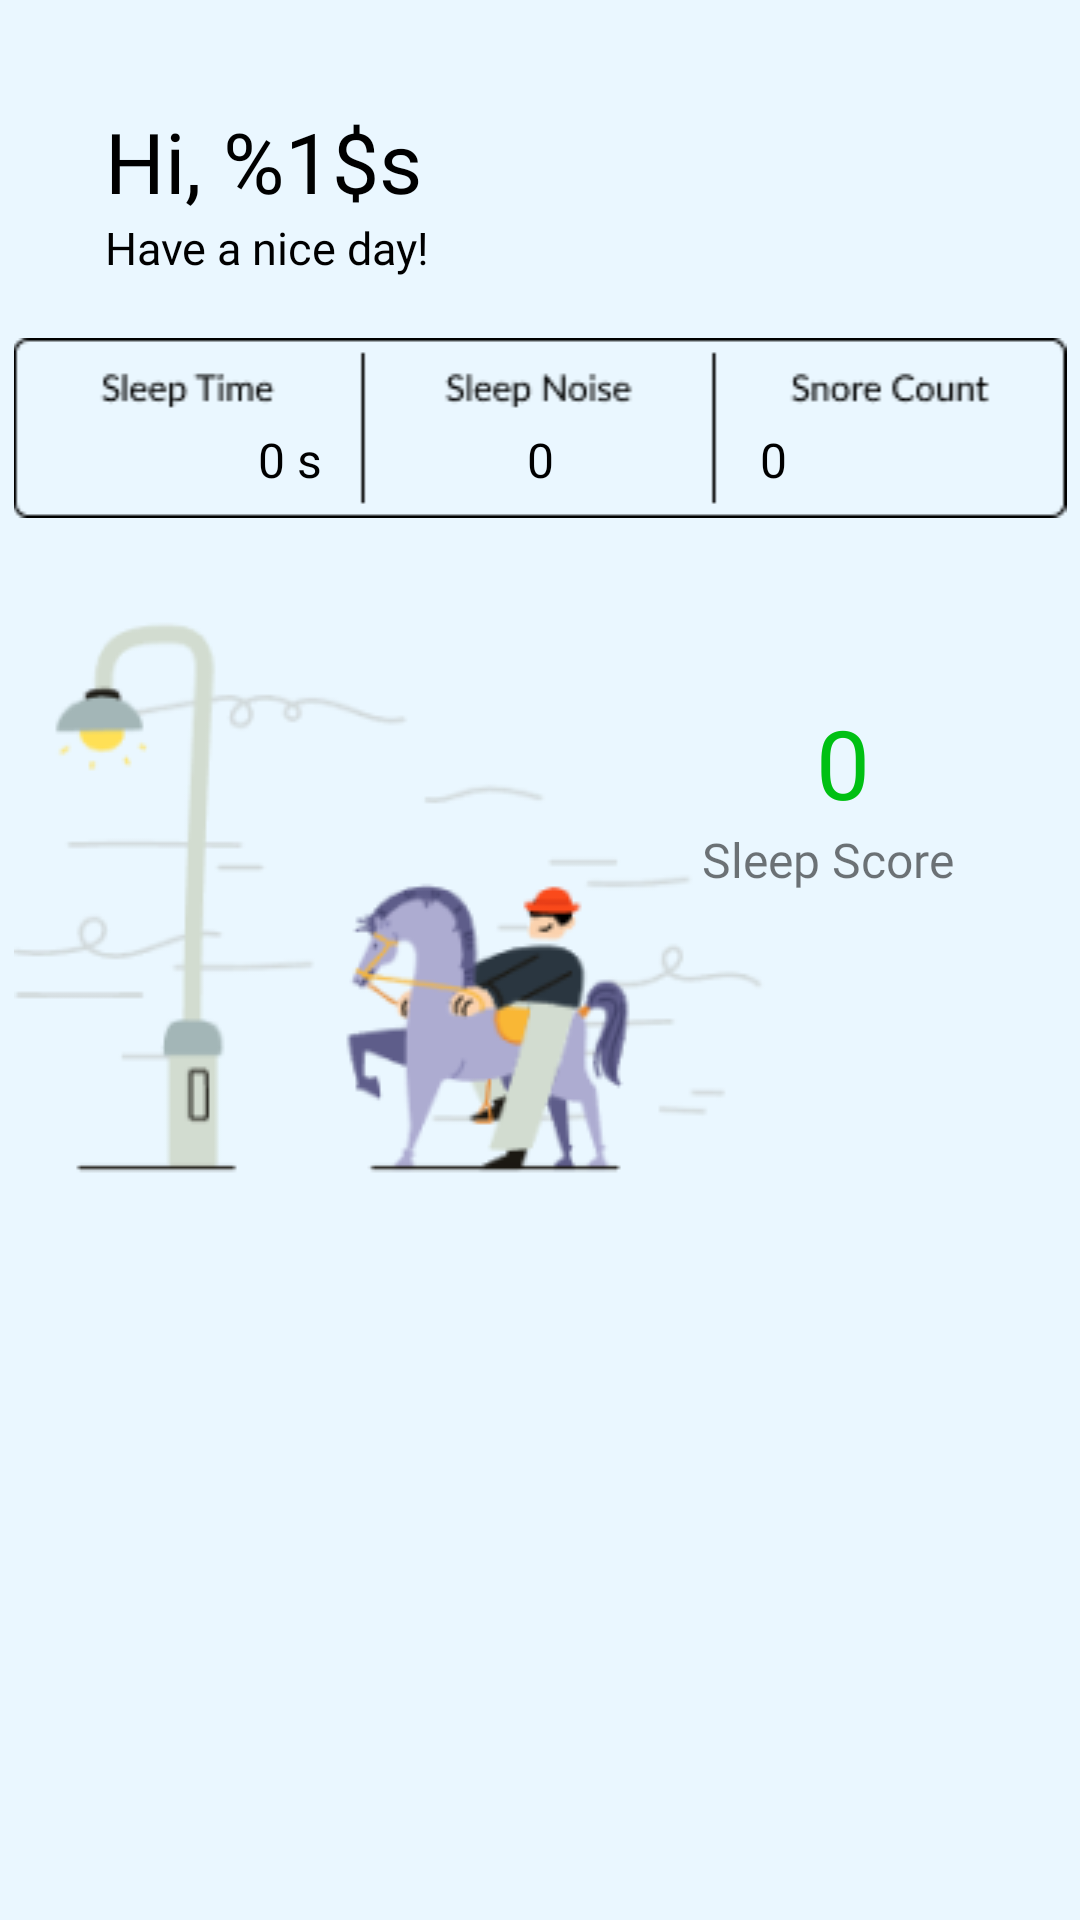

This screen was rendered from an Android layout file. Write that file and the resources it references.
<!-- AndroidManifest.xml: application theme Theme.TidurLelap -->
<!-- res/layout/fragment_home.xml -->
<?xml version="1.0" encoding="utf-8"?>
<androidx.constraintlayout.widget.ConstraintLayout xmlns:android="http://schemas.android.com/apk/res/android"
    xmlns:app="http://schemas.android.com/apk/res-auto"
    xmlns:tools="http://schemas.android.com/tools"
    android:layout_width="match_parent"
    android:layout_height="match_parent"
    android:background="@drawable/background"
    tools:context=".ui.home.HomeFragment">

    <TextView
        android:id="@+id/textView"
        android:layout_width="wrap_content"
        android:layout_height="wrap_content"
        android:layout_marginStart="35dp"
        android:layout_marginTop="35dp"
        android:fontFamily="@font/roboto_medium"
        android:text="@string/greeting_home"
        android:textColor="@color/black"
        android:textSize="28sp"
        app:layout_constraintStart_toStartOf="parent"
        app:layout_constraintTop_toTopOf="parent" />

    <TextView
        android:id="@+id/textView2"
        android:layout_width="wrap_content"
        android:layout_height="wrap_content"
        android:layout_marginStart="35dp"
        android:fontFamily="@font/montserrat_regular"
        android:text="@string/have_a_nice_day"
        android:textColor="@color/black"
        android:textSize="15sp"
        app:layout_constraintStart_toStartOf="parent"
        app:layout_constraintTop_toBottomOf="@+id/textView" />

    <androidx.recyclerview.widget.RecyclerView
        android:id="@+id/rvDate"
        android:layout_width="wrap_content"
        android:layout_height="wrap_content"
        android:layout_marginTop="10dp"
        android:scrollbars="horizontal"
        app:layoutManager="androidx.recyclerview.widget.LinearLayoutManager"
        app:layout_constraintStart_toStartOf="parent"
        app:layout_constraintTop_toBottomOf="@+id/textView2"
        tools:listitem="@layout/item_row_button" />

    <ImageView
        android:id="@+id/imageView4"
        android:layout_width="match_parent"
        android:layout_height="wrap_content"
        android:layout_marginTop="10dp"
        android:src="@drawable/column_data"
        app:layout_constraintEnd_toEndOf="parent"
        app:layout_constraintStart_toStartOf="parent"
        app:layout_constraintTop_toBottomOf="@+id/rvDate"
        android:contentDescription="@string/sleep_container"/>


    <TextView
        android:id="@+id/tvSleepTime"
        android:layout_width="wrap_content"
        android:layout_height="wrap_content"
        android:fontFamily="@font/montserrat_regular"
        android:layout_marginTop="10dp"
        android:text="@string/sleep_time_hrs"
        android:textColor="@color/black"
        android:textSize="16sp"
        app:layout_constraintBottom_toBottomOf="@+id/imageView4"
        app:layout_constraintEnd_toEndOf="@+id/imageView4"
        app:layout_constraintHorizontal_bias="0.254"
        app:layout_constraintStart_toStartOf="parent"
        app:layout_constraintTop_toTopOf="@+id/imageView4"
        app:layout_constraintVertical_bias="0.692" />

    <TextView
        android:id="@+id/tvSleepNoise"
        android:layout_width="wrap_content"
        android:layout_height="wrap_content"
        android:fontFamily="@font/montserrat_regular"
        android:layout_marginTop="10dp"
        android:text="@string/sleep_noise_db"
        android:textColor="@color/black"
        android:textSize="16sp"
        app:layout_constraintBottom_toBottomOf="@+id/imageView4"
        app:layout_constraintEnd_toEndOf="@+id/imageView4"
        app:layout_constraintStart_toStartOf="parent"
        app:layout_constraintTop_toTopOf="@+id/imageView4"
        app:layout_constraintVertical_bias="0.692" />

    <TextView
        android:id="@+id/tvSnoreCount"
        android:layout_width="wrap_content"
        android:layout_height="wrap_content"
        android:fontFamily="@font/montserrat_regular"
        android:layout_marginTop="10dp"
        android:text="@string/snore_count"
        android:textColor="@color/black"
        android:textSize="16sp"
        app:layout_constraintBottom_toBottomOf="@+id/imageView4"
        app:layout_constraintEnd_toEndOf="@+id/imageView4"
        app:layout_constraintHorizontal_bias="0.722"
        app:layout_constraintStart_toStartOf="parent"
        app:layout_constraintTop_toTopOf="@+id/imageView4"
        app:layout_constraintVertical_bias="0.692" />

    <ImageView
        android:id="@+id/imageView7"
        android:layout_width="wrap_content"
        android:layout_height="wrap_content"
        android:layout_marginTop="10dp"
        android:src="@drawable/horse"
        app:layout_constraintEnd_toEndOf="parent"
        app:layout_constraintStart_toStartOf="parent"
        app:layout_constraintTop_toBottomOf="@+id/imageView4"
        android:contentDescription="@string/horse_image"/>

    <TextView
        android:id="@+id/tvSleepScore"
        android:layout_width="wrap_content"
        android:layout_height="wrap_content"
        android:layout_marginTop="60dp"
        android:layout_marginEnd="70dp"
        android:fontFamily="@font/lato_bold"
        android:text="@string/sleep_score_number"
        android:textColor="@color/green"
        android:textSize="32sp"
        app:layout_constraintEnd_toEndOf="parent"
        app:layout_constraintTop_toBottomOf="@+id/imageView4" />

    <TextView
        android:layout_width="wrap_content"
        android:layout_height="wrap_content"
        android:fontFamily="@font/lato_regular"
        android:text="@string/sleep_score"
        android:textSize="16sp"
        app:layout_constraintEnd_toEndOf="parent"
        app:layout_constraintHorizontal_bias="0.848"
        app:layout_constraintStart_toStartOf="parent"
        app:layout_constraintTop_toBottomOf="@+id/tvSleepScore" />

</androidx.constraintlayout.widget.ConstraintLayout>
<!-- res/layout/item_row_button.xml (included above) -->
<androidx.cardview.widget.CardView xmlns:android="http://schemas.android.com/apk/res/android"
    xmlns:app="http://schemas.android.com/apk/res-auto"
    xmlns:tools="http://schemas.android.com/tools"
    android:layout_width="50dp"
    android:layout_height="60dp"
    android:layout_margin="8dp"
    android:padding="8dp"
    android:id="@+id/card_view">


    <androidx.constraintlayout.widget.ConstraintLayout
        android:layout_width="match_parent"
        android:layout_height="match_parent"
        android:background="@drawable/button_date">

        <TextView
            android:id="@+id/tvDay"
            android:layout_width="wrap_content"
            android:layout_height="wrap_content"
            android:layout_marginTop="5dp"
            android:text="@string/day"
            android:textSize="8sp"
            android:textStyle="bold"
            app:layout_constraintEnd_toEndOf="parent"
            app:layout_constraintStart_toStartOf="parent"
            app:layout_constraintTop_toTopOf="parent" />

        <TextView
            android:id="@+id/tvDate"
            android:layout_width="match_parent"
            android:layout_height="wrap_content"
            android:text="@string/date"
            android:layout_marginTop="20dp"
            android:gravity="center"
            android:textSize="10sp"
            app:layout_constraintEnd_toEndOf="parent"
            app:layout_constraintStart_toStartOf="parent"
            app:layout_constraintTop_toBottomOf="@+id/tvDay" />

    </androidx.constraintlayout.widget.ConstraintLayout>

</androidx.cardview.widget.CardView>
<!-- resources referenced by this layout -->
<resources>
  <color name="black">#FF000000</color>
  <color name="green">#00C013</color>
  <!-- drawable background: png bitmap (drawable, 2694 bytes) -->
  <!-- drawable button_date: png bitmap (drawable, 2721 bytes) -->
  <!-- drawable column_data: png bitmap (drawable, 1908 bytes) -->
  <!-- drawable horse: png bitmap (drawable, 21811 bytes) -->
  <string name="date">%1$d</string>
  <string name="day">Day</string>
  <string name="greeting_home">Hi, %1$s</string>
  <string name="have_a_nice_day">Have a nice day!</string>
  <string name="horse_image">Horse image</string>
  <string name="sleep_container">Sleep metric container</string>
  <string name="sleep_noise_db">0</string>
  <string name="sleep_score">Sleep Score</string>
  <string name="sleep_score_number">0</string>
  <string name="sleep_time_hrs">0 s</string>
  <string name="snore_count">0</string>
  <style name="Theme.TidurLelap" parent="Theme.MaterialComponents.DayNight.DarkActionBar">
          
          <item name="colorPrimary">@color/purple_500</item>
          <item name="colorPrimaryVariant">@color/purple_700</item>
          <item name="colorOnPrimary">@color/white</item>
          
          <item name="colorSecondary">@color/teal_200</item>
          <item name="colorSecondaryVariant">@color/teal_700</item>
          <item name="colorOnSecondary">@color/black</item>
          
          <item name="android:statusBarColor">?attr/colorPrimaryVariant</item>
          
      </style>
  <color name="purple_500">#488BB7</color>
  <color name="purple_700">#488BB7</color>
  <color name="white">#FFFFFFFF</color>
  <color name="teal_200">#FF03DAC5</color>
  <color name="teal_700">#FF018786</color>
</resources>
